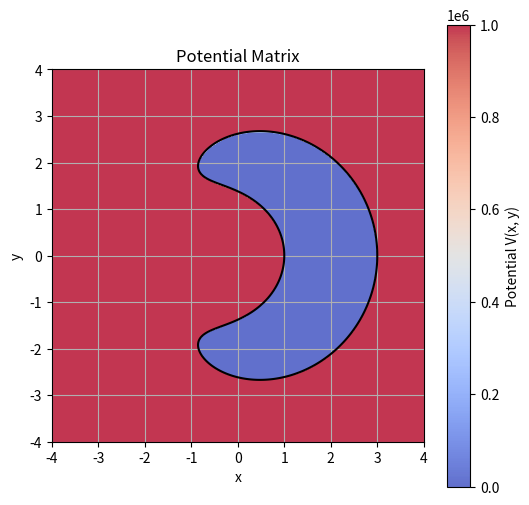

Here is the Python script that generated this plot:
import numpy as np
import matplotlib.pyplot as plt

# Define the implicit function
def implicit_function(x, y):
    r = np.sqrt(x**2 + y**2)
    theta = np.arctan2(y, x)
    return (r - 2)**2 + (theta**2) / 4 - 1  # The equation we derived

# Define the grid range
x_vals = np.linspace(-4, 4, 400)
y_vals = np.linspace(-4, 4, 400)
X, Y = np.meshgrid(x_vals, y_vals)

# Compute function values
Z = implicit_function(X, Y)

# Define the potential matrix
V0 = 1e6  # Example: Set outside potential to 10
V = np.where(Z <= 0, 0, V0)  # 0 inside, V0 outside

# Plot the potential matrix
plt.figure(figsize=(6, 6))
plt.imshow(V, extent=[-4, 4, -4, 4], origin='lower', cmap='coolwarm', alpha=0.8)
plt.colorbar(label="Potential V(x, y)")
plt.contour(X, Y, Z, levels=[0], colors='black')  # Boundary outline
plt.xlabel("x")
plt.ylabel("y")
plt.title("Potential Matrix")
plt.grid()

# Save and show the plot
plt.savefig("potential_matrix.png", dpi=300)
plt.show()
